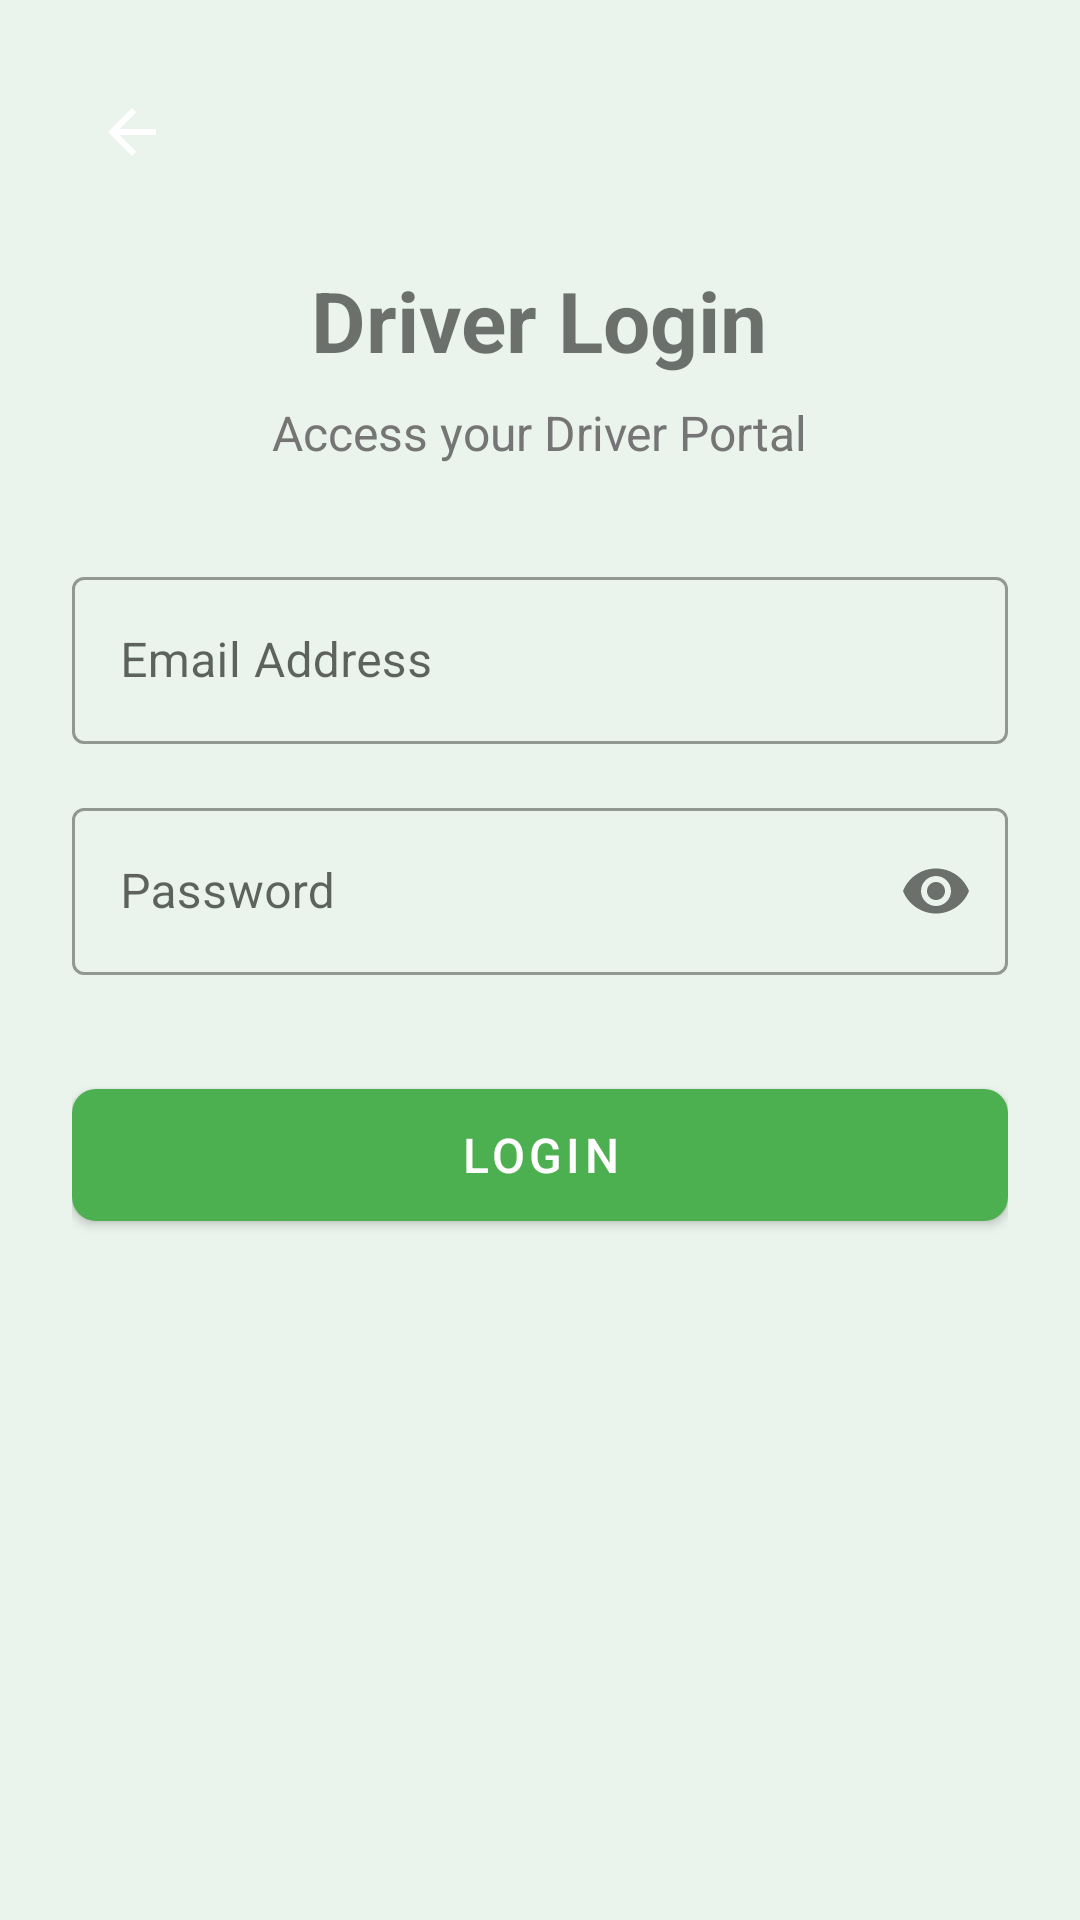

Android layout source for this screen:
<!-- AndroidManifest.xml: application theme Theme.EcoTrack -->
<!-- res/layout/activity_driver_login.xml -->
<?xml version="1.0" encoding="utf-8"?>
<LinearLayout xmlns:android="http://schemas.android.com/apk/res/android"
    xmlns:app="http://schemas.android.com/apk/res-auto"
    xmlns:tools="http://schemas.android.com/tools"
    android:layout_width="match_parent"
    android:layout_height="match_parent"
    android:orientation="vertical"
    android:gravity="center_horizontal"
    android:background="@color/bg_dashboard"
    android:paddingTop="24dp"
    android:paddingHorizontal="24dp"
    tools:context=".DriverLoginActivity">

    <LinearLayout
        android:layout_width="match_parent"
        android:layout_height="wrap_content"
        android:orientation="horizontal"
        android:gravity="center_vertical"
        android:layout_marginBottom="24dp">

        <ImageButton
            android:id="@+id/btn_back_driver_login"
            android:layout_width="40dp"
            android:layout_height="40dp"
            android:background="?attr/selectableItemBackgroundBorderless"
            android:src="?attr/homeAsUpIndicator"
            app:tint="@color/primaryTextColor"
            android:contentDescription="@string/back" />
    </LinearLayout>

    <TextView
        android:layout_width="wrap_content"
        android:layout_height="wrap_content"
        android:text="@string/title_driver_login"
        android:textSize="28sp"
        android:textStyle="bold"
        android:layout_marginBottom="8dp" />

    <TextView
        android:layout_width="wrap_content"
        android:layout_height="wrap_content"
        android:text="@string/access_driver_portal"
        android:textSize="16sp"
        android:textColor="@color/grey_600"
        android:layout_marginBottom="32dp" />

    <com.google.android.material.textfield.TextInputLayout
        android:layout_width="match_parent"
        android:layout_height="wrap_content"
        android:layout_marginBottom="16dp"
        style="@style/Widget.MaterialComponents.TextInputLayout.OutlinedBox">

        <com.google.android.material.textfield.TextInputEditText
            android:id="@+id/etDriverEmail"
            android:layout_width="match_parent"
            android:layout_height="wrap_content"
            android:hint="@string/email_label"
            android:inputType="textEmailAddress" />
    </com.google.android.material.textfield.TextInputLayout>

    <com.google.android.material.textfield.TextInputLayout
        android:layout_width="match_parent"
        android:layout_height="wrap_content"
        android:layout_marginBottom="32dp"
        app:passwordToggleEnabled="true"
        style="@style/Widget.MaterialComponents.TextInputLayout.OutlinedBox">

        <com.google.android.material.textfield.TextInputEditText
            android:id="@+id/etDriverPassword"
            android:layout_width="match_parent"
            android:layout_height="wrap_content"
            android:hint="@string/password_label"
            android:inputType="textPassword" />
    </com.google.android.material.textfield.TextInputLayout>

    <com.google.android.material.button.MaterialButton
        android:id="@+id/btnLoginDriver"
        android:layout_width="match_parent"
        android:layout_height="56dp"
        android:text="@string/login_btn"
        android:textSize="16sp"
        app:cornerRadius="8dp" />

</LinearLayout>
<!-- resources referenced by this layout -->
<resources>
  <color name="bg_dashboard">#EAF4EC</color>
  <color name="grey_600">#757575</color>
  <color name="primaryTextColor">#FFFFFF</color>
  <string name="access_driver_portal">Access your Driver Portal</string>
  <string name="back">Back</string>
  <string name="email_label">Email Address</string>
  <string name="login_btn">Login</string>
  <string name="password_label">Password</string>
  <string name="title_driver_login">Driver Login</string>
  <style name="Theme.EcoTrack" parent="Theme.MaterialComponents.DayNight.NoActionBar">
          
          <item name="colorPrimary">@color/primaryColor</item>
          <item name="colorPrimaryVariant">@color/primaryDarkColor</item>
          <item name="colorOnPrimary">@color/primaryTextColor</item>
          
          <item name="colorSecondary">@color/secondaryColor</item>
          <item name="colorSecondaryVariant">@color/secondaryDarkColor</item>
          <item name="colorOnSecondary">@color/secondaryTextColor</item>
          
          <item name="android:statusBarColor">?attr/colorPrimaryVariant</item>
          
          <item name="android:forceDarkAllowed">false</item>
          
      </style>
  <color name="primaryColor">#4CAF50</color>
  <color name="primaryDarkColor">#087F23</color>
  <color name="secondaryColor">#FFC107</color>
  <color name="secondaryDarkColor">#C69100</color>
  <color name="secondaryTextColor">#000000</color>
</resources>
